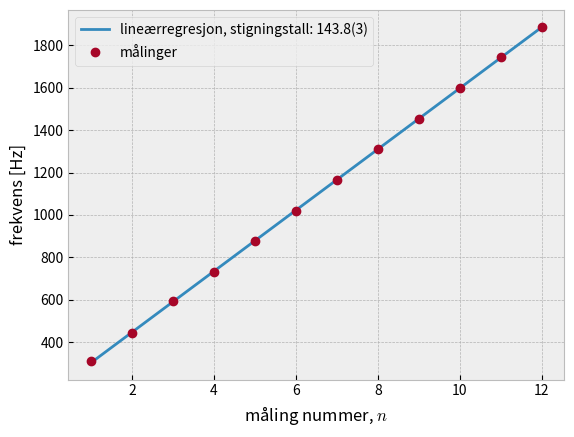

This figure's Python source:
import numpy as np
import matplotlib.pyplot as plt

import seaborn as sns

plt.style.use("bmh")
sns.color_palette("husl", 8)
#sns.hls_palette(8, l=.3, s=.8)

#linear regression function
def linear_regresion(x, y):
    n = float(len(x))
    D = float(np.sum(np.square(x)) - (np.sum(x)**2)/n)
    E = float(np.sum(x*y) - np.sum(x)*np.sum(y)/n)
    F = float(np.sum(np.square(y)) - (np.sum(y)**2)/n)

    delta_m = np.sqrt((1/(n-2))*(D*F-E**2)/(D**2))
    delta_c = np.sqrt(1/(n-2)*(D/n+np.mean(x)**2)*(D*F-E**2)/(D**2))
    m = E/D
    c = np.mean(y)-m*np.mean(x)

    return m, c, delta_m, delta_c
    #using linear regression from Squires, with uncertainty to find slope and constant term



L = 1244*1e-3 #m

freq = np.array([311, 442, 592, 733, 877, 1020, 1164, 1309, 1454, 1598, 1744, 1887])
x = np.linspace(1, len(freq), len(freq))

m, c, delta_m, delta_c = linear_regresion(x, freq)
print(2*L*m, delta_m)

plt.ylabel("frekvens [Hz]")
plt.xlabel(r"måling nummer, $n$")
plt.plot(x, c+x*m, label="lineærregresjon, stigningstall: %3.1f(%i)" % (m, int(delta_m*10+1)))
plt.plot(x, freq, "o", label="målinger")
plt.savefig("measurements.png")
plt.legend(loc="best")
plt.show()

#T = 273.15 + 43.15 #hot air
#T = 273.15 + 23.1  #cold air
T = 273.15 + 23.1  #argon
#T = 273.15 + 22.7  #CO2
R = 8.3144598
#Mmol = 28.966/1000.0 #air
Mmol = 39.948/1000.0 #argon
#Mmol = 44.01/1000.0 #CO2
f = 3
c_id = np.sqrt((f+2)*R*T/(f*Mmol))
print("c ideal: ", c_id)
#print("c empiercal:", 2*L*m)
